The GitHub repository Kamil-IT/fruits-recognition contains a labelled image folder "fruits" with 134 categories: apple, apple Braeburn, apple Crimson Snow, apple golden 1, apple golden 2, apple golden 3, apple Granny Smith, apple Pink Lady, apple red 1, apple red 2, apple red 3, apple Red Delicious, apple red yellow 1, apple red yellow 2, apricot, avocado, avocado ripe, banana, banana Lady Finger, banana red, beetroot, blueberry, cactus fruit, cantaloupe 1, cantaloupe 2, carambula, cauliflower, cherry, cherry 1, cherry 2, cherry Rainier, cherry wax black, cherry wax red, cherry wax yellow, chestnut, clementine, cocos, corn, corn husk, cucumber ripe, cucumber ripe 2, dates, eggplant, fig, ginger root, granadilla, grape blue, grape pink, grape white, grape white 2, grape white 3, grape white 4, grapefruit pink, grapefruit white, guava, hazelnut, huckleberry, kaki, kiwi, kohlrabi, kumquats, lemon, lemon Meyer, limes, lychee, mandarine, mango, mango red, mangostan, passion fruit maracuja, melon Piel de Sapo, mulberry, nectarine, nectarine flat, forest nut, pecan nut, onion red, onion red peeled, onion white, orange, papaya, passion fruit, peach, peach 2, peach flat, pear, pear 2, pear Abate, pear Forelle, pear Kaiser, pear Monster, pear red, pear stone, pear Williams, pepino melon, pepper green, pepper orange, pepper red, pepper yellow, physalis, physalis with husk, pineapple, pineapple mini, pitahaya red, plum, plum 2, plum 3, pomegranate, pomelo sweetie, potato red, potato red washed, potato sweet, potato white, quince, rambutan, raspberry, redcurrant, salak, strawberry, strawberry wedge, tamarillo, tangelo, tomato, tomato 1, tomato 2, tomato 3, tomato 4, tomato cherry red, tomato heart, tomato maroon, tomato yellow, tomato not ripened, walnut, watermelon. Examples follow, each with its label.

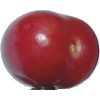
Label: cherry 2

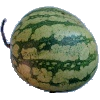
Label: watermelon

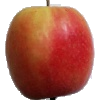
Label: apple Pink Lady

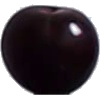
Label: cherry wax black

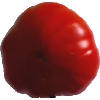
Label: tomato

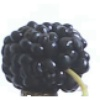
Label: mulberry
